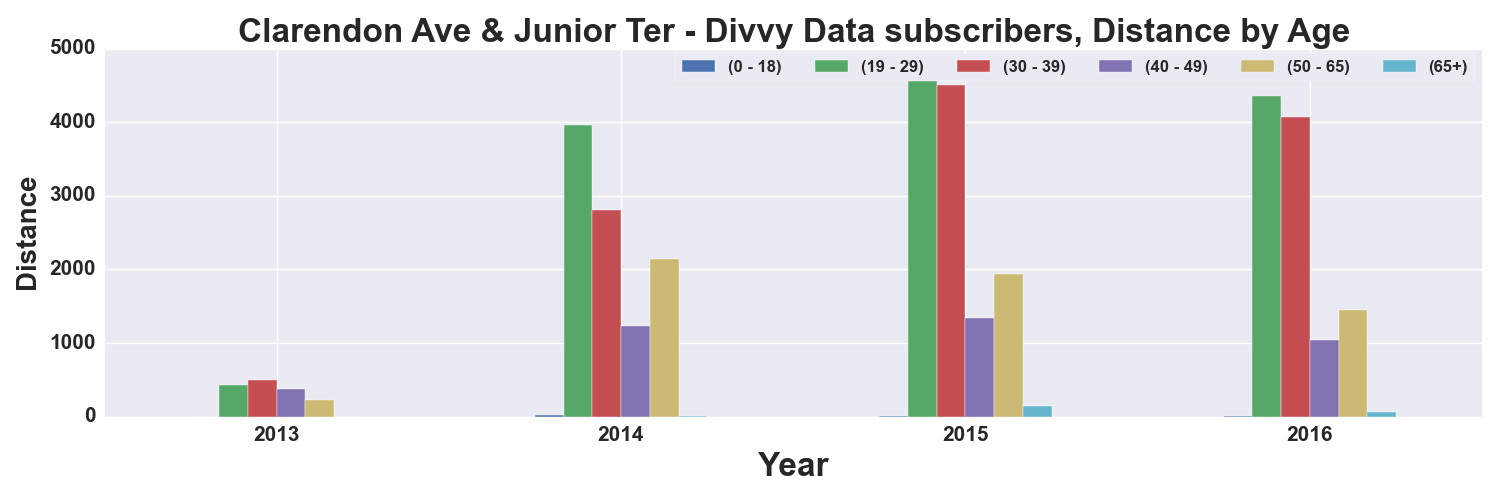

Values plotted in this chart, from the file beside it:
, START TIME YEAR, DISTANCE_Miles, DISTANCE_Miles, DISTANCE_Miles, DISTANCE_Miles, DISTANCE_Miles, DISTANCE_Miles
AGE_GROUP, , 0 - 18, 19 - 29, 30 - 39, 40 - 49, 50 - 65, 65+
0, 2013, , 432.9, 492.5, 370.7, 220.5, 
1, 2014, 15.1, 3958, 2804, 1229, 2142, 14.52
2, 2015, 3.552, 4811, 4511, 1345, 1935, 142.7
3, 2016, 7.909, 4355, 4076, 1048, 1450, 59.7
